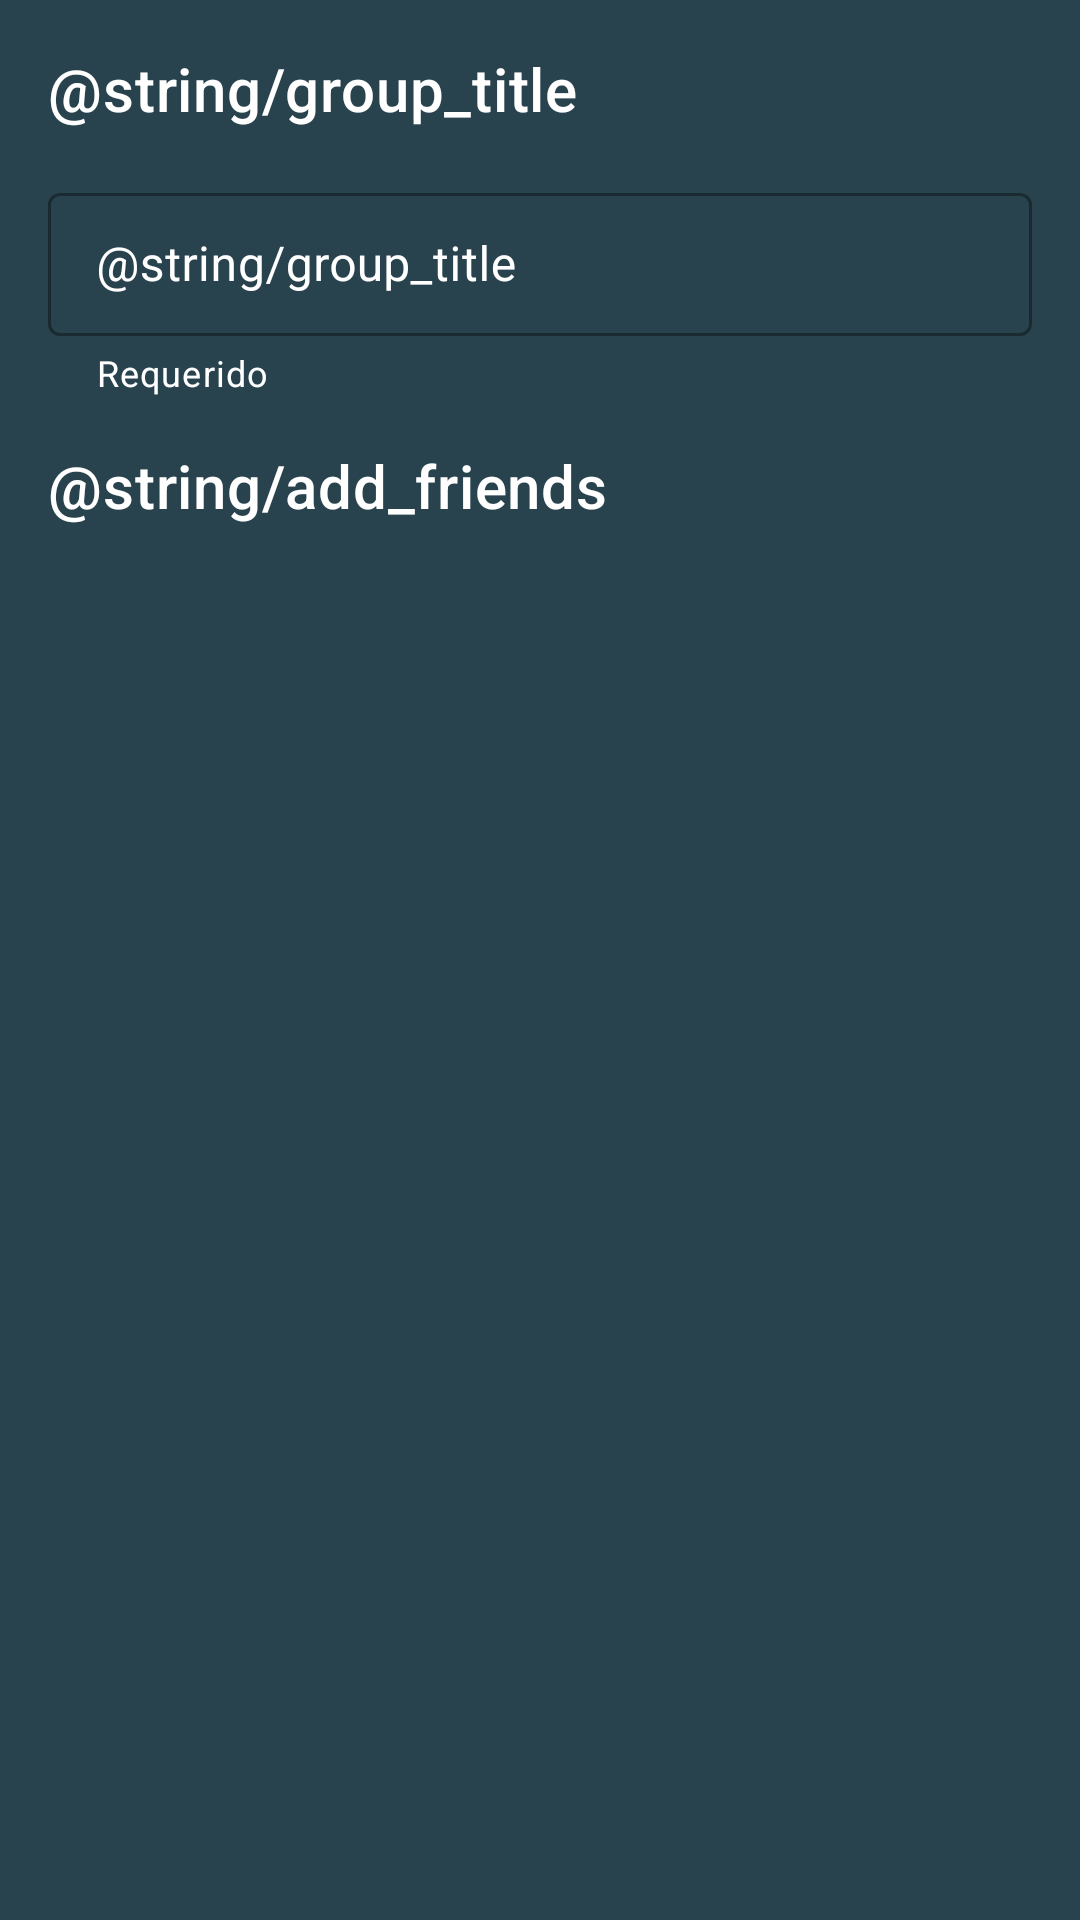

This screen was rendered from an Android layout file. Write that file and the resources it references.
<!-- AndroidManifest.xml: application theme Theme.Texting -->
<!-- res/layout/activity_create_group.xml -->
<?xml version="1.0" encoding="utf-8"?>
<androidx.constraintlayout.widget.ConstraintLayout xmlns:android="http://schemas.android.com/apk/res/android"
    xmlns:app="http://schemas.android.com/apk/res-auto"
    xmlns:tools="http://schemas.android.com/tools"
    android:layout_width="match_parent"
    android:layout_height="match_parent"
    android:background="@color/primaryDarkColor"
    tools:context=".createGroupModule.view.CreateGroupActivity">

    <TextView
        android:id="@+id/tvGroupTitle"
        android:layout_width="wrap_content"
        android:layout_height="wrap_content"
        android:text="@string/group_title"
        android:layout_marginTop="@dimen/common_padding_default"
        android:layout_marginStart="@dimen/common_padding_default"
        app:layout_constraintStart_toStartOf="parent"
        app:layout_constraintTop_toTopOf="parent"
        android:textAppearance="@style/TextAppearance.MaterialComponents.Headline6"/>

    <com.google.android.material.textfield.TextInputLayout
        android:id="@+id/tilGroupTitle"
        android:layout_width="0dp"
        android:layout_height="wrap_content"
        android:layout_marginTop="@dimen/common_padding_default"
        android:hint="@string/group_title"
        app:helperText="Requerido"
        app:helperTextTextColor="@color/white"
        android:textColorHint="@color/white"
        app:endIconMode="clear_text"
        android:layout_marginHorizontal="@dimen/common_padding_default"
        app:layout_constraintStart_toStartOf="parent"
        app:layout_constraintEnd_toEndOf="parent"
        app:layout_constraintTop_toBottomOf="@+id/tvGroupTitle"
        style="@style/Widget.MaterialComponents.TextInputLayout.OutlinedBox.Dense">
        <com.google.android.material.textfield.TextInputEditText
            android:id="@+id/etGroupTitle"
            android:layout_width="match_parent"
            android:layout_height="wrap_content" />
    </com.google.android.material.textfield.TextInputLayout>

    <TextView
        android:id="@+id/tvAddFriendsTitle"
        android:layout_width="wrap_content"
        android:layout_height="wrap_content"
        android:text="@string/add_friends"
        android:layout_marginTop="@dimen/common_padding_default"
        android:layout_marginStart="@dimen/common_padding_default"
        app:layout_constraintStart_toStartOf="parent"
        app:layout_constraintTop_toBottomOf="@+id/tilGroupTitle"
        android:textAppearance="@style/TextAppearance.MaterialComponents.Headline6"/>

</androidx.constraintlayout.widget.ConstraintLayout>
<!-- resources referenced by this layout -->
<resources>
  <color name="primaryDarkColor">#29434e</color>
  <color name="white">#fff</color>
  <dimen name="common_padding_default">16dp</dimen>
  <style name="Theme.Texting" parent="Base.MaterialThemeBuilder">
          
          <item name="colorPrimary">@color/primaryColor</item>
          <item name="colorPrimaryVariant">@color/primaryDarkColor</item>
          <item name="colorOnPrimary">@color/primaryTextColor</item>
          <item name="android:textColor">@color/white</item>
          
          <item name="colorSecondary">@color/secondaryColor</item>
          <item name="colorSecondaryVariant">@color/secondaryDarkColor</item>
          <item name="colorOnSecondary">@color/secondaryTextColor</item>
          <item name="backgroundColor">@color/colorBackground</item>
          <item name="colorOnBackground">@color/primaryTextColor</item>
          
          <item name="alertDialogTheme">@style/MyAlertDialog</item>
          <item name="actionMenuTextColor">@color/colorPrimaryDark</item>
  
      </style>
  <style name="Base.MaterialThemeBuilder" parent="Theme.MaterialComponents.DayNight.DarkActionBar">
          
          <item name="android:statusBarColor">?colorPrimaryVariant</item>
          <item name="android:navigationBarColor">?colorPrimary</item>
          <item name="android:windowLightNavigationBar" tools:ignore="NewApi">true</item>
          <item name="android:navigationBarDividerColor" tools:ignore="NewApi">?colorControlHighlight</item>
  
          <item name="colorPrimaryDark">?colorPrimaryVariant</item>
          <item name="colorAccent">?colorSecondary</item>
      </style>
  <color name="primaryColor">#546e7a</color>
  <color name="primaryTextColor">#B8B8B8</color>
  <color name="secondaryColor">#00e676</color>
  <color name="secondaryDarkColor">#00b248</color>
  <color name="secondaryTextColor">#000000</color>
  <color name="colorBackground">#131c21</color>
  <style name="MyAlertDialog" parent="ThemeOverlay.AppCompat.Dialog.Alert">
          <item name="android:windowBackground">@color/primaryDarkColor</item>
          <item name="colorPrimary">@color/secondaryDarkColor</item>
      </style>
  <!-- not gathered from this repository: default colours our renderer supplied (Android Studio template values) -->
  <color name="colorPrimaryDark">#FF3700B3</color>
</resources>
